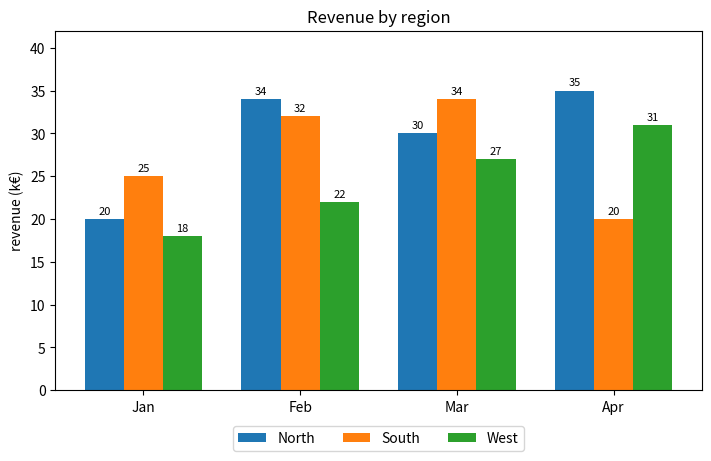

This chart was generated by the following Python code:
# Monthly revenue per region as grouped bars with value labels, legend below the plot.
import numpy as np
import matplotlib.pyplot as plt

months = ["Jan", "Feb", "Mar", "Apr"]
regions = {"North": [20, 34, 30, 35], "South": [25, 32, 34, 20], "West": [18, 22, 27, 31]}
x = np.arange(len(months))
width = 0.25
fig, ax = plt.subplots(figsize=(7, 4.5), layout="constrained")
for i, (region, vals) in enumerate(regions.items()):
    rects = ax.bar(x + (i - 1) * width, vals, width, label=region)
    ax.bar_label(rects, padding=2, fontsize=8)
ax.set_xticks(x, months)
ax.set_ylabel("revenue (k€)")
ax.set_title("Revenue by region")
ax.set_ylim(0, 42)
ax.legend(loc="upper center", bbox_to_anchor=(0.5, -0.08), ncols=3)
fig.savefig("grouped.png")
print(len(ax.containers), [c.get_label() for c in ax.containers])
